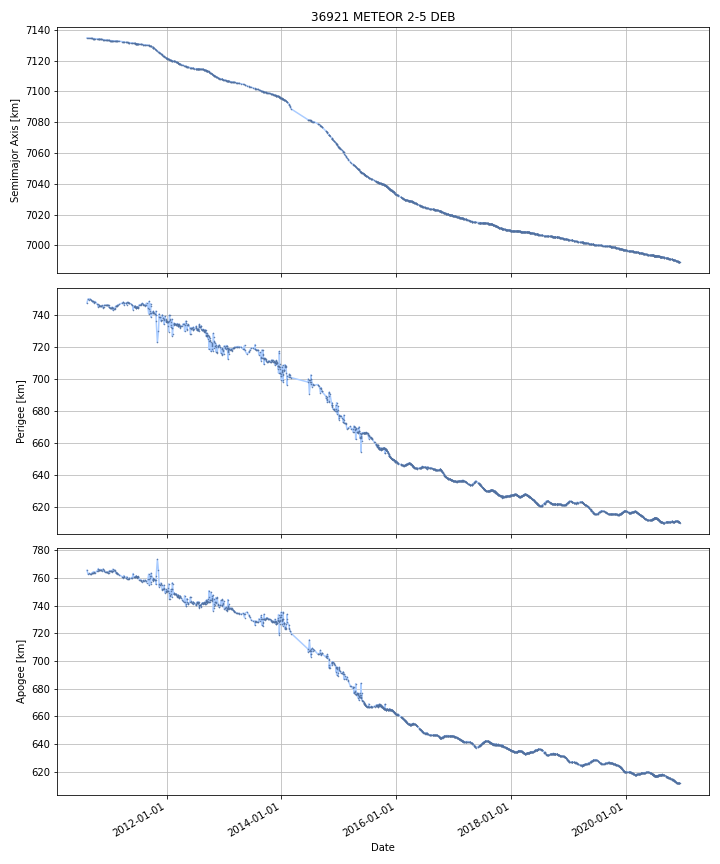

The table this chart was drawn from, first rows:
DATE, SEMIMAJOR_AXIS, PERIAPSIS, APOAPSIS, DOT_SEMIMAJOR_AXIS, DOT_PERIAPSIS, DOT_APOAPSIS
2010-08-13, 7135, 747.7, 765.3, , , 
2010-08-14, 7135, 748.1, 765, -0.009652, 0.3482, -0.3675
2010-08-15, 7135, 748.4, 764.6, -0.009652, 0.3482, -0.3675
2010-08-16, 7135, 748.8, 764.2, -0.009652, 0.3482, -0.3675
2010-08-17, 7135, 749.1, 763.9, -0.009652, 0.3482, -0.3675
2010-08-18, 7135, 749.5, 763.5, -0.009652, 0.3482, -0.3675
2010-08-19, 7135, 749.8, 763.1, -0.009652, 0.3482, -0.3675
2010-08-20, 7135, 750.1, 762.8, -0.009354, 0.2852, -0.3039
2010-08-21, 7135, 750, 762.9, -0.007491, -0.1097, 0.09476
2010-08-22, 7135, 749.9, 763, -0.007491, -0.1097, 0.09476
2010-08-23, 7135, 749.8, 763.1, -0.007491, -0.1097, 0.09476
2010-08-24, 7135, 749.7, 763.2, -0.007491, -0.1097, 0.09476
2010-08-25, 7135, 749.7, 763.2, -0.008098, 0.001953, -0.01815
2010-08-26, 7135, 749.8, 763.1, -0.008587, 0.092, -0.1092
2010-08-27, 7135, 749.9, 763, -0.008587, 0.092, -0.1092
2010-08-28, 7135, 749.9, 762.9, -0.008587, 0.092, -0.1092
2010-08-29, 7135, 750, 762.8, -0.008587, 0.092, -0.1092
2010-08-30, 7135, 750.1, 762.7, -0.008587, 0.092, -0.1092
2010-08-31, 7135, 750.2, 762.6, -0.008662, 0.0447, -0.06203
2010-09-01, 7135, 750.1, 762.7, -0.00891, -0.1107, 0.09286
2010-09-02, 7134, 750, 762.8, -0.00891, -0.1107, 0.09286
2010-09-03, 7134, 749.8, 762.9, -0.00891, -0.1107, 0.09286
2010-09-04, 7134, 749.7, 763, -0.00891, -0.1107, 0.09286
2010-09-05, 7134, 749.6, 763.1, -0.00891, -0.1107, 0.09286
2010-09-06, 7134, 749.6, 763.1, -0.008312, -0.01754, 0.000914
2010-09-07, 7134, 749.6, 763.1, -0.008284, -0.01314, -0.003426
2010-09-08, 7134, 749.6, 763, -0.008284, -0.01314, -0.003426
2010-09-09, 7134, 749.6, 763, -0.008284, -0.01314, -0.003426
2010-09-10, 7134, 749.4, 763.2, -0.009408, -0.1771, 0.1583
2010-09-11, 7134, 749.2, 763.4, -0.009413, -0.1778, 0.1589
2010-09-12, 7134, 749, 763.5, -0.009413, -0.1778, 0.1589
2010-09-13, 7134, 748.9, 763.7, -0.009413, -0.1778, 0.1589
2010-09-14, 7134, 748.8, 763.7, -0.009553, -0.07404, 0.05493
2010-09-15, 7134, 748.8, 763.7, -0.009667, 0.00898, -0.02831
2010-09-16, 7134, 748.7, 763.7, -0.00967, -0.05147, 0.03213
2010-09-17, 7134, 748.7, 763.8, -0.00967, -0.05147, 0.03213
2010-09-18, 7134, 748.6, 763.8, -0.00971, -0.05581, 0.03639
2010-09-19, 7134, 748.5, 764, -0.01076, -0.1693, 0.1478
2010-09-20, 7134, 748.3, 764.1, -0.01076, -0.1693, 0.1478
2010-09-21, 7134, 748.1, 764.3, -0.01076, -0.1693, 0.1478
2010-09-22, 7134, 748, 764.4, -0.01076, -0.1693, 0.1478
2010-09-23, 7134, 747.8, 764.5, -0.01076, -0.1693, 0.1478
2010-09-24, 7134, 748.1, 764.2, -0.01193, 0.3101, -0.334
2010-09-25, 7134, 748.2, 764.1, -0.01127, 0.07404, -0.09658
2010-09-26, 7134, 748.2, 764, -0.01127, 0.07404, -0.09658
2010-09-27, 7134, 748.3, 763.9, -0.01127, 0.07404, -0.09658
2010-09-28, 7134, 748.4, 763.8, -0.01127, 0.07404, -0.09658
2010-09-29, 7134, 748.4, 763.8, -0.00858, 0.0196, -0.03676
2010-09-30, 7134, 748.4, 763.8, -0.007722, 0.00225, -0.0177
2010-10-01, 7134, 748.4, 763.8, -0.007722, 0.00225, -0.0177
2010-10-02, 7134, 748.4, 763.7, -0.007722, 0.00225, -0.0177
2010-10-03, 7134, 748.4, 763.7, -0.007722, 0.00225, -0.0177
2010-10-04, 7134, 748.4, 763.7, -0.007722, 0.00225, -0.0177
2010-10-05, 7134, 748.4, 763.7, -0.007722, 0.00225, -0.0177
2010-10-06, 7134, 748.3, 763.8, -0.004884, -0.1434, 0.1336
2010-10-07, 7134, 748.1, 764, -0.004233, -0.1768, 0.1683
2010-10-08, 7134, 747.9, 764.2, -0.004233, -0.1768, 0.1683
2010-10-09, 7134, 747.7, 764.3, -0.004233, -0.1768, 0.1683
2010-10-10, 7134, 747.6, 764.5, -0.004233, -0.1768, 0.1683
2010-10-11, 7134, 747.4, 764.7, -0.004233, -0.1768, 0.1683
... 3,712 more rows
